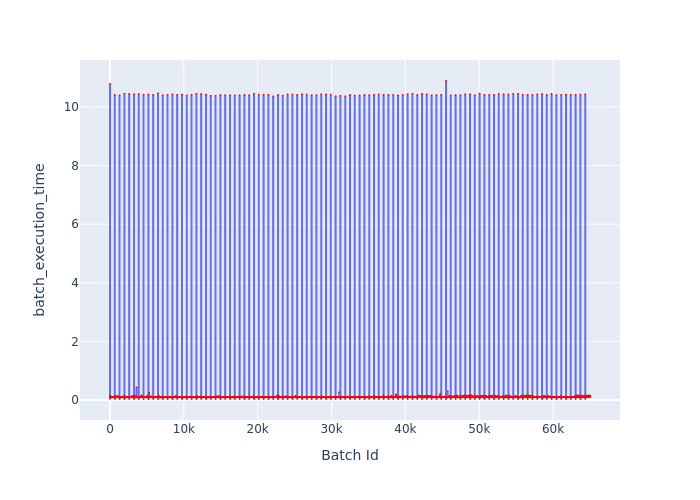

Values plotted in this chart, from the file beside it:
Batch Id, batch_execution_time
0, 10.78
1, 0.03837
2, 0.1296
3, 0.08855
4, 0.08818
5, 0.08889
6, 0.09335
7, 0.08919
8, 0.08892
9, 0.0887
10, 0.08924
11, 0.08937
12, 0.08873
13, 0.08992
14, 0.08801
15, 0.08833
16, 0.08821
17, 0.08882
18, 0.08855
19, 0.1213
20, 0.1207
21, 0.1244
22, 0.1229
23, 0.1228
24, 0.1361
25, 0.1259
26, 0.1264
27, 0.1239
28, 0.1255
29, 0.1257
30, 0.1319
31, 0.129
32, 0.1289
33, 0.1292
34, 0.1305
35, 0.1293
36, 0.13
37, 0.1313
38, 0.1302
39, 0.1311
40, 0.1301
41, 0.134
42, 0.1386
43, 0.1343
44, 0.1337
45, 0.1334
46, 0.1311
47, 0.1335
48, 0.1318
49, 0.1341
50, 0.1321
51, 0.1321
52, 0.1309
53, 0.1327
54, 0.1321
55, 0.1368
56, 0.1344
57, 0.1346
58, 0.1239
59, 0.1033
... 64,940 more rows
